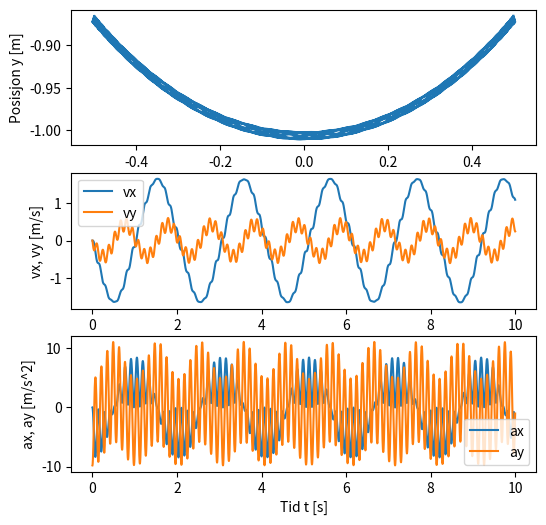

Source code (Python):

import numpy as np
import matplotlib.pyplot as plt
from numpy import pi, cos, sin, sqrt
g = [0,9.81] 	# tyngdeakselerasjon
m = 0.1             #mass in KG
L0 = 1              #equilibrium length of rope in metre
k = 200             #spring constatn in N/m
 
theta1 = -60*pi/180
v0norm = 0
v0 = 0 

time = 10	# maximum tid vi ser på i sekunder
dt = 0.001	# tidssteg i sekunder
n = int(time/dt)

t = np.zeros(n)
r = np.zeros((n,2))
v = np.zeros((n,2))
a = np.zeros((n,2))

x0 = L0*cos(theta1)
y0 = L0*sin(theta1)
r[0] = [x0, y0] 
r0 = np.array([x0,y0])
v[0] = [0,0]	# Initialhastighet

for i in range(0, n-1):
    a[i] = -k*(np.linalg.norm(r[i])-L0)*(r[i]/np.linalg.norm(r[i]))/m -g
    v[i+1] = v[i] + a[i]*dt
    r[i+1] = r[i] + v[i+1]*dt
    t[i+1] = t[i] + dt 

fig, ax = plt.subplots(nrows=3, figsize=(6, 6))

ax[0].plot(r[:i, 0], r[:i, 1])
ax[0].set_xlabel("Posisjon x [m]")
ax[0].set_ylabel("Posisjon y [m]")

# Her plotter vi de to hastighetskomponentene for alle tider
ax[1].plot(t[:i], v[:i, 0])
ax[1].plot(t[:i], v[:i, 1])
ax[1].set_xlabel('Tid t [s]')
ax[1].set_ylabel('vx, vy [m/s]')
ax[1].legend(["vx", "vy"])

# Her plotter vi de to akselerasjonskomponentene for alle tider
ax[2].plot(t[:i], a[:i, 0])
ax[2].plot(t[:i], a[:i, 1])
ax[2].set_xlabel('Tid t [s]')
ax[2].set_ylabel('ax, ay [m/s^2]')
ax[2].legend(["ax", "ay"])

plt.show()




